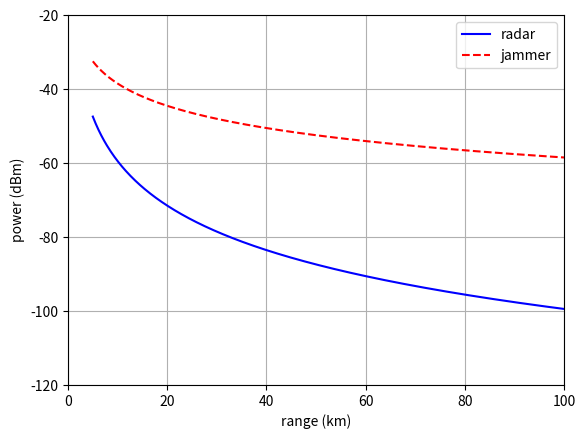
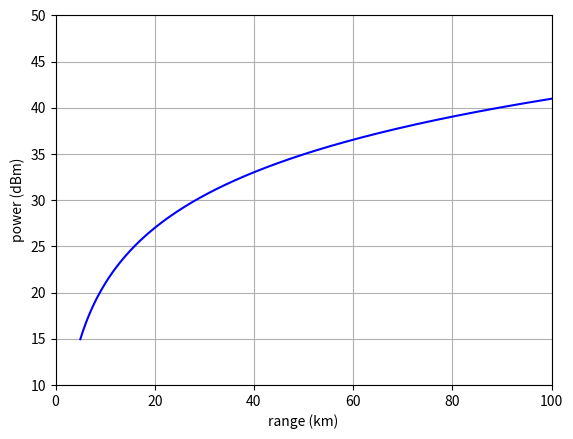

The script that saved these images, in order:
# -*- coding: utf-8 -*-
"""
Created on Mon Sep 21 15:10:10 2020

[redacted]
"""

import numpy as np
import matplotlib.pyplot as plt


""" Function for the Radar Range Equation """

def rre(Pt, G, wavelength, rcs, R):
    # Calculates the power received (W)
    Pr = (Pt * G**2 * wavelength**2 * rcs) / ((4*3.14)**3 * R**4)
    return Pr


""" Function - Friss """
def friss(Pt, Gt, Gr, wavelength, R):
    Pr = (Gt * Gr * Pt * wavelength**2) / ((4*3.14*R)**2)
    return Pr

""" Main Program """

Pt = 10e3; # Transmit power (W)
G = 10**(32/10) # Antenna gain (-)
f = 10e9 # frequency (Hz)
wavelength = 3e8/f # wavelength (m)
rcs = 1000 # Radar cross section (m^2)

R = np.linspace(5e3, 100e3, num=501);

Pr = rre(Pt, G, wavelength, rcs, R)

Gj = 10**(15/10) # Antenna gain of jammer (-)
Ptj = 50 # Transmit Power of jammer (W)
Pj = friss(Ptj, Gj, G, wavelength, R)

""" Plot the Results """ 

R = R/1e3 # convert the range from (m) to (km)

plt.figure(0)
plt.clf()
plt.plot(R, 10*np.log10(Pr/0.001), 'b-', label='radar')
plt.plot(R, 10*np.log10(Pj/0.001), 'r--', label='jammer')
plt.grid()
plt.xlabel('range (km)')
plt.ylabel('power (dBm)')
plt.xlim(0, R[-1])
plt.ylim(-120, -20)
plt.legend()
plt.show()

""" Plot the JSR """

plt.figure(1)
plt.clf()
plt.plot(R, 10*np.log10(Pj/Pr), 'b-', label='JSR')
plt.grid()
plt.xlabel('range (km)')
plt.ylabel('power (dBm)')
plt.xlim(0, R[-1])
plt.ylim(10, 50)
plt.show()

